Run: headless pygame with SDL's dummy video driver; simulated clock (each Clock.tick advances the game by its frame time, no real sleeping); random seed 0; keys injected as events and as key.get_pressed() state; no mouse input.
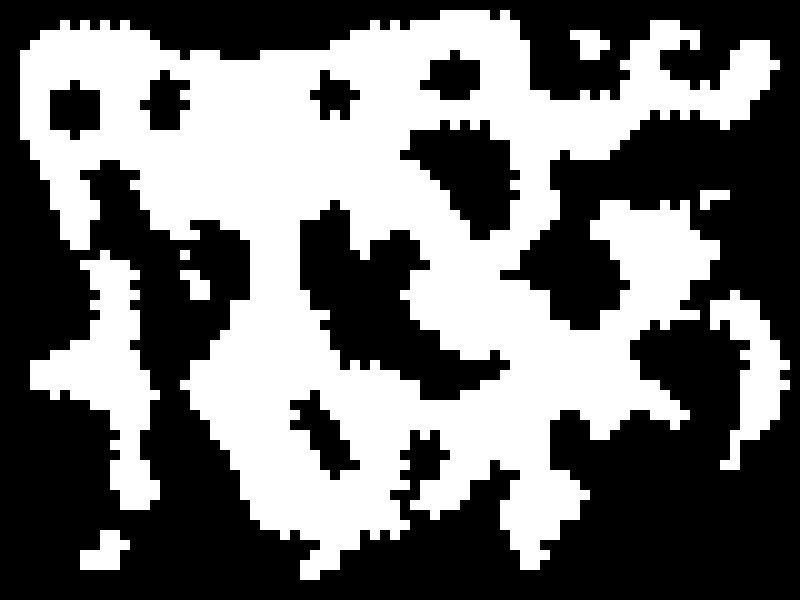
Frame 1 of 3 · flips 1–60 · no input
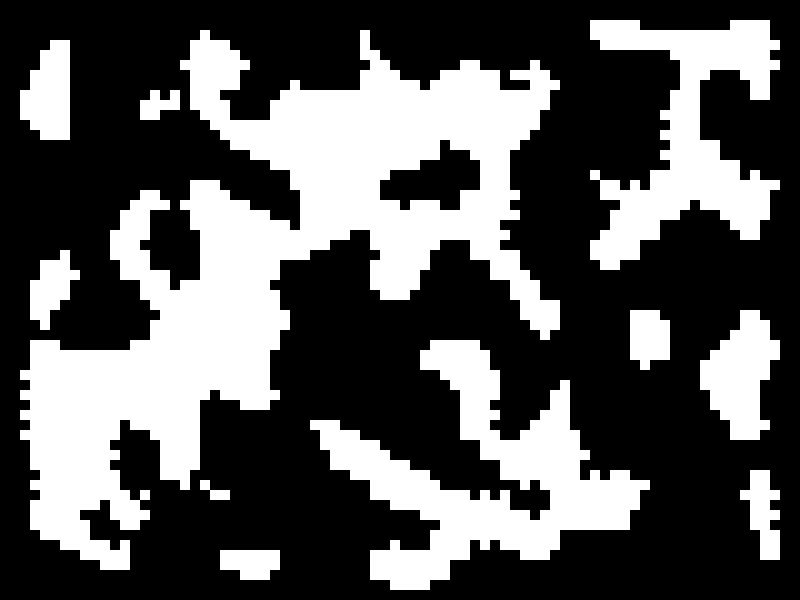
Frame 2 of 3 · flips 61–180 · tapped SPACE, RETURN · held RIGHT (→), D
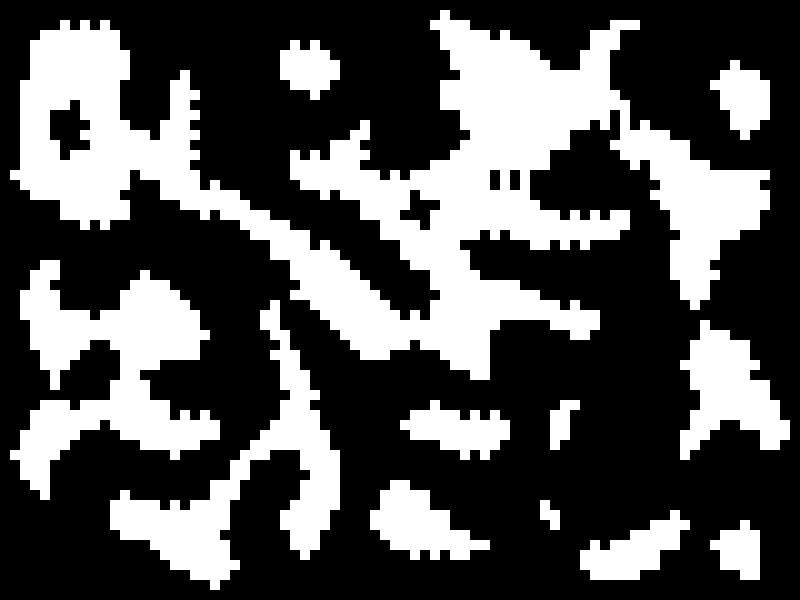
Frame 3 of 3 · flips 181–300 · held DOWN (↓), S

The pygame program that drew these frames:

import pygame, random, sys, time

screensize = (800, 600)
screen = pygame.display.set_mode((screensize[0], screensize[1]))
pygame.display.set_caption("Conway's Game of Life simulation")

while True:
    cells = []
    cell_size = 10
    density = 40
    iterations = 6

    for y in range(int(screensize[1] / cell_size)):
        for x in range(int(screensize[0] / cell_size)):
            cells.append(x * cell_size)
            cells.append(y * cell_size)
            if random.randint(1, 100) > density:
                cells.append(255)
            else:
                cells.append(0)

    for i in range(iterations):
        screen.fill((255, 255, 255))

        idx = 0
        for i in range(int(len(cells) / 3)):
            cell = pygame.Surface((cell_size, cell_size))
            cell.fill((cells[idx + 2], cells[idx + 2], cells[idx + 2]))
            screen.blit(cell, (cells[idx], cells[idx + 1]))
            idx += 3
        new_cells = []
        idx = 0
        for i in range(int(len(cells) / 3)):
            x = cells[idx]
            y = cells[idx + 1]
            t = cells[idx + 2]
            neighbors = 0

            try:
                if screen.get_at((x, y - cell_size))[0] == 0:
                    neighbors += 1
            except:
                neighbors += 1
            try:
                if screen.get_at((x + cell_size, y))[0] == 0:
                    neighbors += 1
            except:
                neighbors += 1

            try:
                if screen.get_at((x, y + cell_size))[0] == 0:
                    neighbors += 1
            except:
                neighbors += 1
            try:
                if screen.get_at((x - cell_size, y))[0] == 0:
                    neighbors += 1
            except:
                neighbors += 1

            try:
                if screen.get_at((x - cell_size, y - cell_size))[0] == 0:
                    neighbors += 1
            except:
                neighbors += 1
            try:
                if screen.get_at((x + cell_size, y - cell_size))[0] == 0:
                    neighbors += 1
            except:
                neighbors += 1
            try:
                if screen.get_at((x - cell_size, y + cell_size))[0] == 0:
                    neighbors += 1
            except:
                neighbors += 1
            try:
                if screen.get_at((x + cell_size, y + cell_size))[0] == 0:
                    neighbors += 1
            except:
                neighbors += 1

            if neighbors > 3:
                t = 0
            else:
                t = 255
                
            new_cells.append(x)
            new_cells.append(y)
            new_cells.append(t)
            idx += 3

        idx = 0
        for i in range(int(len(cells) / 3)):
            cells[idx] = new_cells[idx]
            cells[idx + 1] = new_cells[idx + 1]
            cells[idx + 2] = new_cells[idx + 2]
            idx += 3

        pygame.display.flip()
        for event in pygame.event.get():
            if event.type == pygame.QUIT:
                sys.exit()

    time.sleep(2)
